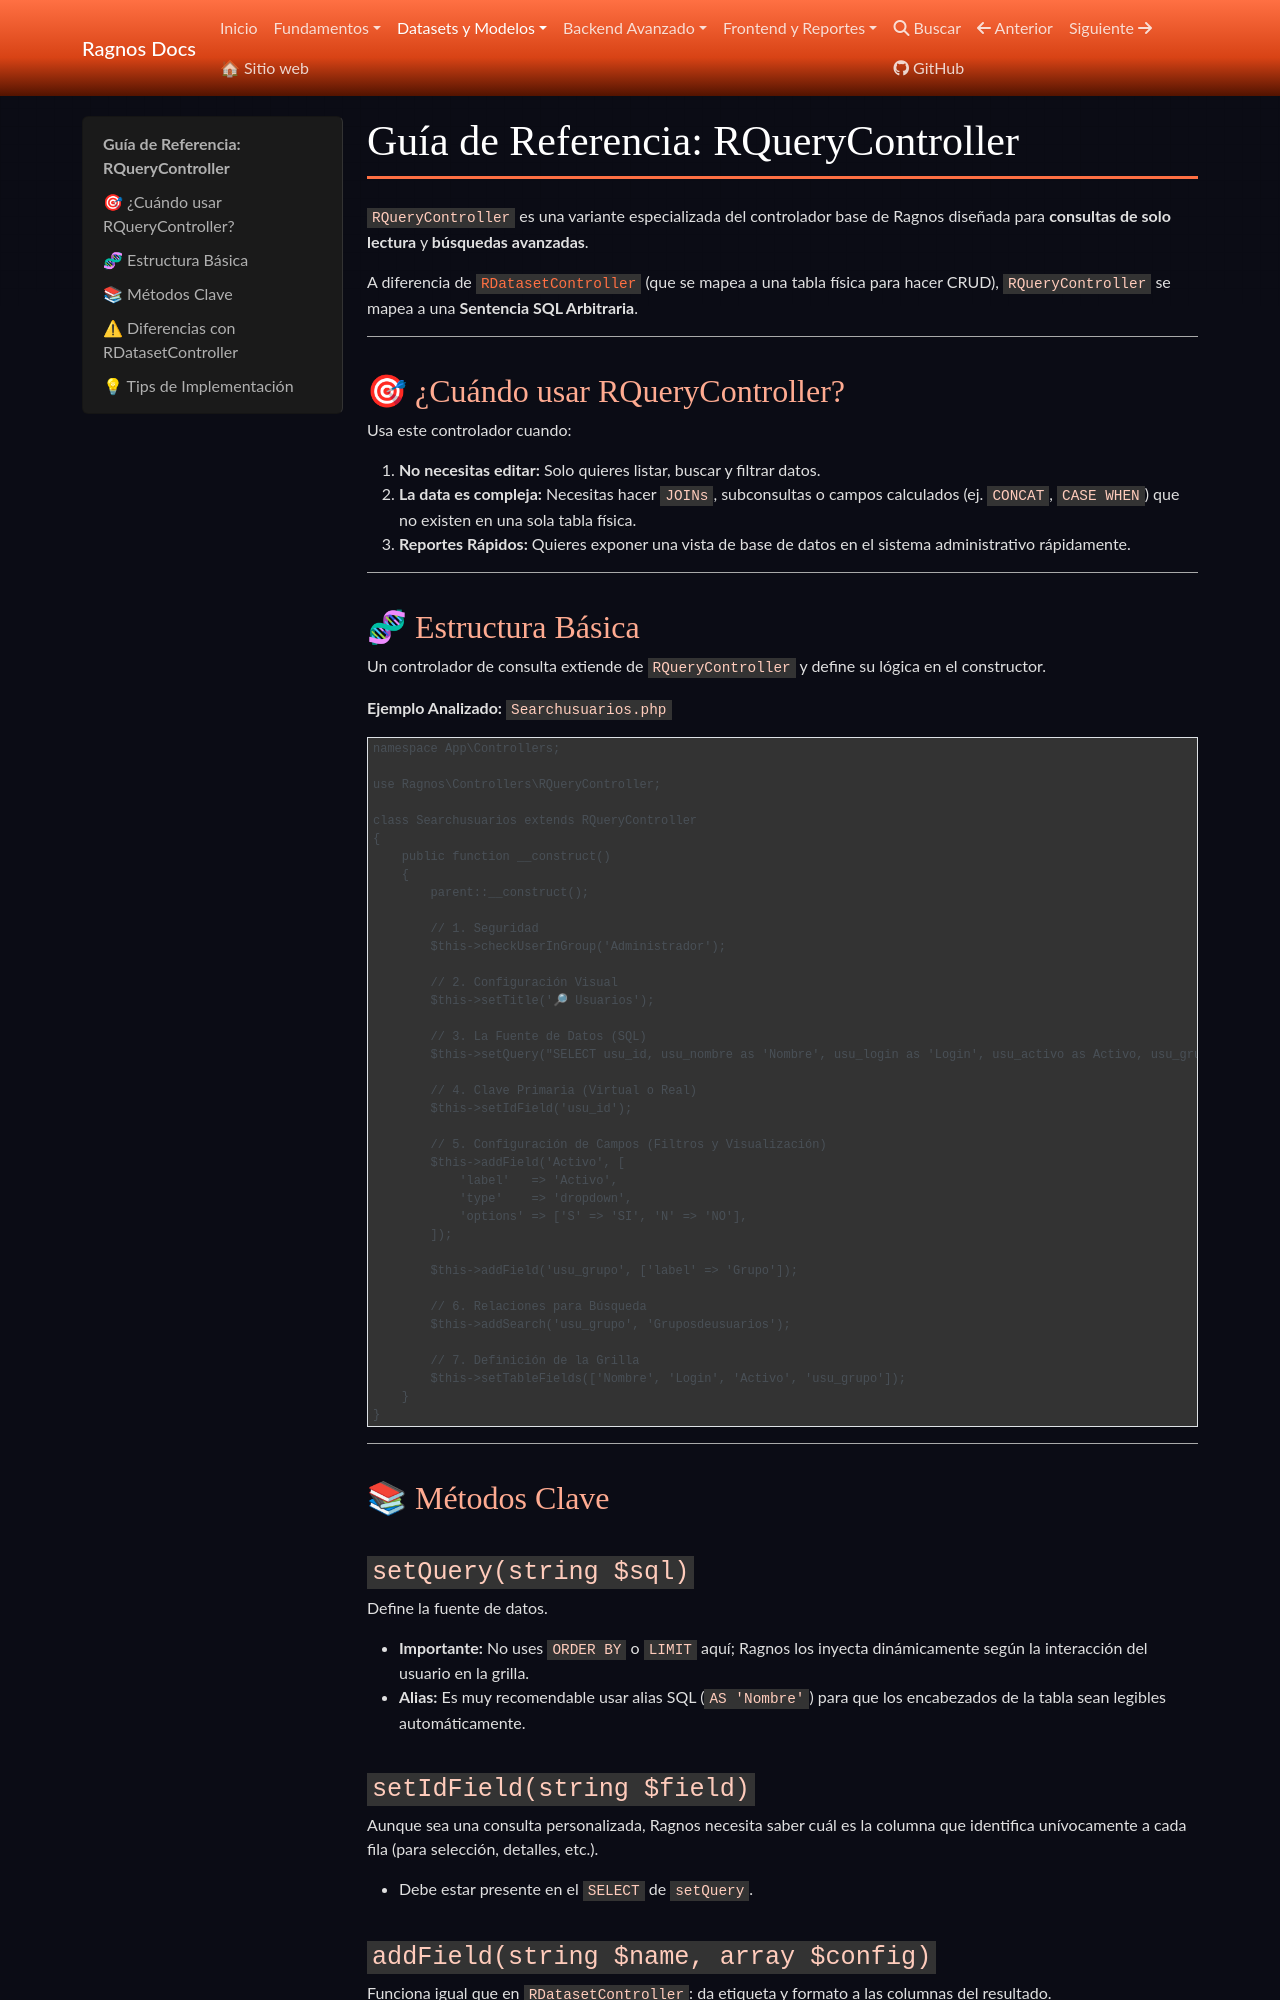

repository: cgarciagl/Ragnos · page: docs/datasets/guia_RQueryController/index.html · generator: mkdocs

# Guía de Referencia: RQueryController

`RQueryController` es una variante especializada del controlador base de Ragnos diseñada para **consultas de solo lectura** y **búsquedas avanzadas**.

A diferencia de [`RDatasetController`](datasets.md) (que se mapea a una tabla física para hacer CRUD), `RQueryController` se mapea a una **Sentencia SQL Arbitraria**.

---

## 🎯 ¿Cuándo usar RQueryController?

Usa este controlador cuando:

1.  **No necesitas editar:** Solo quieres listar, buscar y filtrar datos.
2.  **La data es compleja:** Necesitas hacer `JOINs`, subconsultas o campos calculados (ej. `CONCAT`, `CASE WHEN`) que no existen en una sola tabla física.
3.  **Reportes Rápidos:** Quieres exponer una vista de base de datos en el sistema administrativo rápidamente.

---

## 🧬 Estructura Básica

Un controlador de consulta extiende de `RQueryController` y define su lógica en el constructor.

**Ejemplo Analizado:** `Searchusuarios.php`

```php
namespace App\Controllers;

use App\ThirdParty\Ragnos\Controllers\RQueryController;

class Searchusuarios extends RQueryController
{
    public function __construct()
    {
        parent::__construct();

        // 1. Seguridad
        $this->checkUserInGroup('Administrador');

        // 2. Configuración Visual
        $this->setTitle('🔎 Usuarios');

        // 3. La Fuente de Datos (SQL)
        $this->setQuery("SELECT usu_id, usu_nombre as 'Nombre', usu_login as 'Login', usu_activo as Activo, usu_grupo FROM gen_usuarios");

        // 4. Clave Primaria (Virtual o Real)
        $this->setIdField('usu_id');

        // 5. Configuración de Campos (Filtros y Visualización)
        $this->addField('Activo', [
            'label'   => 'Activo',
            'type'    => 'dropdown',
            'options' => ['S' => 'SI', 'N' => 'NO'],
        ]);

        $this->addField('usu_grupo', ['label' => 'Grupo']);

        // 6. Relaciones para Búsqueda
        $this->addSearch('usu_grupo', 'Gruposdeusuarios');

        // 7. Definición de la Grilla
        $this->setTableFields(['Nombre', 'Login', 'Activo', 'usu_grupo']);
    }
}
```

---

## 📚 Métodos Clave

### `setQuery(string $sql)`

Define la fuente de datos.

- **Importante:** No uses `ORDER BY` o `LIMIT` aquí; Ragnos los inyecta dinámicamente según la interacción del usuario en la grilla.
- **Alias:** Es muy recomendable usar alias SQL (`AS 'Nombre'`) para que los encabezados de la tabla sean legibles automáticamente.

### `setIdField(string $field)`

Aunque sea una consulta personalizada, Ragnos necesita saber cuál es la columna que identifica unívocamente a cada fila (para selección, detalles, etc.).

- Debe estar presente en el `SELECT` de `setQuery`.
